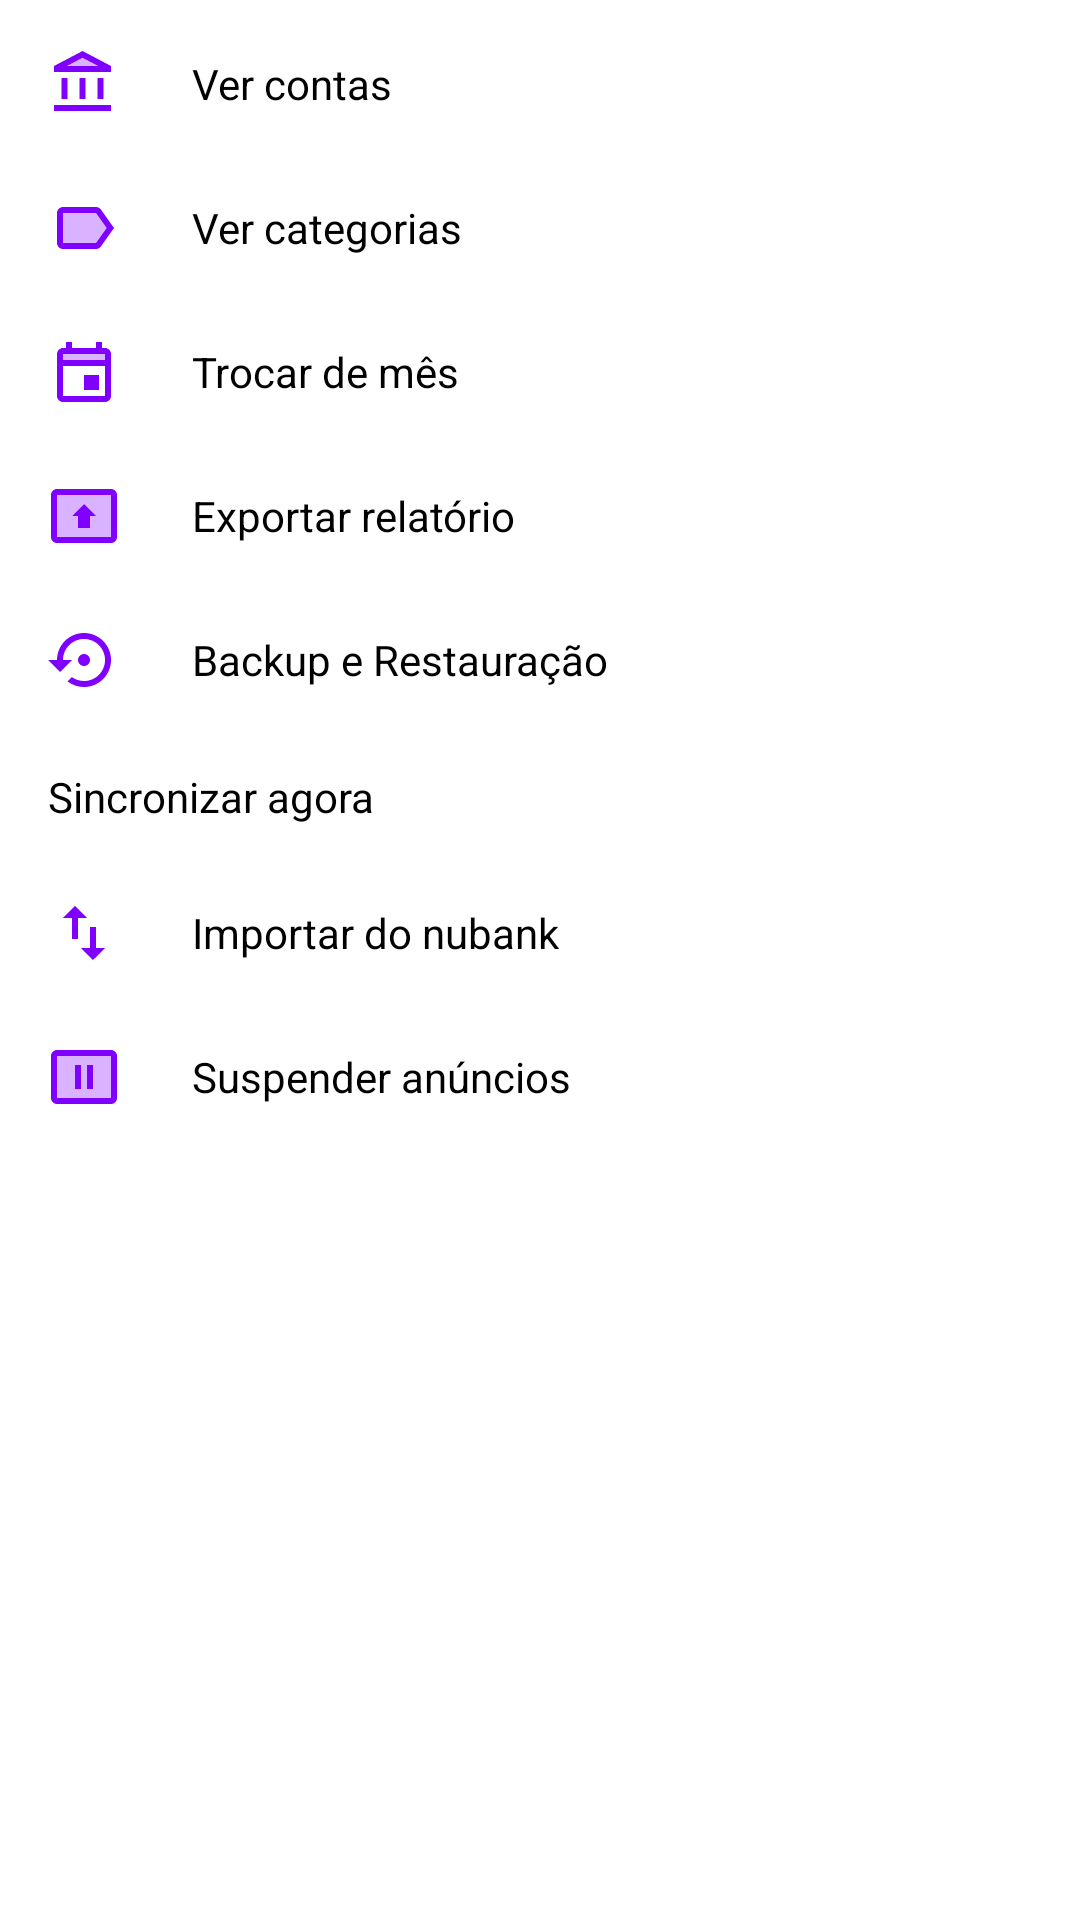

The Android layout XML behind this screen, and the referenced resources:
<!-- AndroidManifest.xml: application theme AppTheme -->
<!-- res/layout/layout_main_activity_menu.xml -->
<?xml version="1.0" encoding="utf-8"?>
<androidx.constraintlayout.widget.ConstraintLayout xmlns:android="http://schemas.android.com/apk/res/android"
    android:layout_width="match_parent"
    android:layout_height="wrap_content">

    <LinearLayout
        android:layout_width="wrap_content"
        android:layout_height="match_parent"
        android:minWidth="200dp"
        android:orientation="vertical"
        android:padding="4dp">


        <TextView
            android:id="@+id/tvVerContas"
            android:layout_width="match_parent"
            android:layout_height="wrap_content"
            android:drawableStart="@drawable/vec_conta_banco"
            android:drawablePadding="24dp"
            android:foreground="?selectableItemBackgroundBorderless"
            android:gravity="center_vertical"
            android:maxLines="1"
            android:padding="12dp"
            android:text="@string/Vercontas"
            android:textAlignment="gravity"
            android:textColor="?appTextPrimary" />

        <TextView
            android:id="@+id/tvVerCategorias"
            android:layout_width="match_parent"
            android:layout_height="wrap_content"
            android:drawableStart="@drawable/vec_categoria"
            android:drawablePadding="24dp"
            android:foreground="?selectableItemBackgroundBorderless"
            android:gravity="center_vertical"
            android:maxLines="1"
            android:padding="12dp"
            android:text="@string/Vercategorias"
            android:textAlignment="gravity"
            android:textColor="?appTextPrimary" />

        <TextView
            android:id="@+id/trocarDeMes"
            android:layout_width="match_parent"
            android:layout_height="wrap_content"
            android:drawableStart="@drawable/vec_data"
            android:drawablePadding="24dp"
            android:foreground="?selectableItemBackgroundBorderless"
            android:gravity="center_vertical"
            android:maxLines="1"
            android:padding="12dp"
            android:text="@string/Trocardemes"
            android:textAlignment="gravity"
            android:textColor="?appTextPrimary" />

        <TextView
            android:id="@+id/exportarRelatorio"
            android:layout_width="match_parent"
            android:layout_height="wrap_content"
            android:drawableStart="@drawable/vec_exportar_relatorio"
            android:drawablePadding="24dp"
            android:foreground="?selectableItemBackgroundBorderless"
            android:gravity="center_vertical"
            android:maxLines="1"
            android:padding="12dp"
            android:text="@string/Exportarrelatorio"
            android:textAlignment="gravity"
            android:textColor="?appTextPrimary" />

        <TextView
            android:id="@+id/backup"
            android:layout_width="match_parent"
            android:layout_height="wrap_content"
            android:drawableStart="@drawable/vec_backup"
            android:drawablePadding="24dp"
            android:foreground="?selectableItemBackgroundBorderless"
            android:gravity="center_vertical"
            android:maxLines="1"
            android:padding="12dp"
            android:text="@string/Backuperestauracao"
            android:textAlignment="gravity"
            android:textColor="?appTextPrimary" />

        <TextView
            android:id="@+id/sincronizar"
            android:layout_width="match_parent"
            android:layout_height="wrap_content"
            android:drawableStart="@drawable/vec_sinc"
            android:drawablePadding="24dp"
            android:foreground="?selectableItemBackgroundBorderless"
            android:gravity="center_vertical"
            android:maxLines="1"
            android:padding="12dp"
            android:text="@string/Sincronizaragora"
            android:textAlignment="gravity"
            android:textColor="?appTextPrimary" />

        <TextView
            android:id="@+id/tvImportarNubank"
            android:layout_width="match_parent"
            android:layout_height="wrap_content"
            android:drawableStart="@drawable/vec_import"
            android:drawablePadding="24dp"
            android:foreground="?selectableItemBackgroundBorderless"
            android:gravity="center_vertical"
            android:maxLines="1"
            android:padding="12dp"
            android:text="@string/Importardonubank"
            android:textAlignment="gravity"
            android:textColor="?appTextPrimary" />


        <TextView
            android:id="@+id/suspenderAnuncios"
            android:layout_width="match_parent"
            android:layout_height="wrap_content"
            android:drawableStart="@drawable/vec_suspender_anuncios"
            android:drawablePadding="24dp"
            android:foreground="?selectableItemBackgroundBorderless"
            android:gravity="center_vertical"
            android:maxLines="1"
            android:padding="12dp"
            android:text="@string/Suspenderanuncios"
            android:textAlignment="gravity"
            android:textColor="?appTextPrimary" />

    </LinearLayout>
</androidx.constraintlayout.widget.ConstraintLayout>
<!-- resources referenced by this layout -->
<resources>
  <!-- drawable vec_backup (drawable) -->
  <vector xmlns:android="http://schemas.android.com/apk/res/android"
      android:width="24dp"
      android:height="24dp"
      android:viewportWidth="24"
      android:viewportHeight="24"
      >
    <path
        android:fillColor="?colorPrimary"
        android:pathData="M14,12c0,-1.1 -0.9,-2 -2,-2s-2,0.9 -2,2 0.9,2 2,2 2,-0.9 2,-2zM12,3c-4.97,0 -9,4.03 -9,9L0,12l4,4 4,-4L5,12c0,-3.87 3.13,-7 7,-7s7,3.13 7,7 -3.13,7 -7,7c-1.51,0 -2.91,-0.49 -4.06,-1.3l-1.42,1.44C8.04,20.3 9.94,21 12,21c4.97,0 9,-4.03 9,-9s-4.03,-9 -9,-9z"/>
  </vector>
  <!-- drawable vec_conta_banco (drawable) -->
  <vector xmlns:android="http://schemas.android.com/apk/res/android"
      android:width="24dp"
      android:height="24dp"
      android:viewportWidth="24"
      android:viewportHeight="24">
      <path
          android:fillAlpha="0.3"
          android:fillColor="?attr/colorPrimary"
          android:pathData="M6.29,6l5.21,-2.74L16.71,6z"
          android:strokeAlpha="0.3" />
      <path
          android:fillColor="?attr/colorPrimary"
          android:pathData="M6.5,10h-2v7h2v-7zM12.5,10h-2v7h2v-7zM21,19L2,19v2h19v-2zM18.5,10h-2v7h2v-7zM11.5,1L2,6v2h19L21,6l-9.5,-5zM6.29,6l5.21,-2.74L16.71,6L6.29,6z" />
  </vector>
  <!-- drawable vec_data (drawable) -->
  <vector xmlns:android="http://schemas.android.com/apk/res/android"
      android:width="24dp"
      android:height="24dp"
      android:viewportWidth="24"
      android:viewportHeight="24">
    <path
        android:pathData="M5,8h14V6H5z"
        android:strokeAlpha="0.3"
        android:fillColor="?colorPrimary"
        android:fillAlpha="0.3"/>
    <path
        android:pathData="M19,4h-1L18,2h-2v2L8,4L8,2L6,2v2L5,4c-1.11,0 -1.99,0.9 -1.99,2L3,20c0,1.1 0.89,2 2,2h14c1.1,0 2,-0.9 2,-2L21,6c0,-1.1 -0.9,-2 -2,-2zM19,20L5,20L5,10h14v10zM19,8L5,8L5,6h14v2zM12,13h5v5h-5z"
        android:fillColor="?colorPrimary"/>
  </vector>
  <!-- drawable vec_import (drawable) -->
  <vector xmlns:android="http://schemas.android.com/apk/res/android"
      android:width="24dp"
      android:height="24dp"
      android:viewportWidth="24"
      android:viewportHeight="24">
    <path
        android:fillColor="?colorPrimary"
        android:pathData="M9,3L5,6.99h3L8,14h2L10,6.99h3L9,3zM16,17.01L16,10h-2v7.01h-3L15,21l4,-3.99h-3z"/>
  </vector>
  <!-- drawable vec_suspender_anuncios (drawable) -->
  <vector xmlns:android="http://schemas.android.com/apk/res/android"
      android:width="24dp"
      android:height="24dp"
      android:viewportWidth="24"
      android:viewportHeight="24"
      >
    <path
        android:fillColor="?colorPrimary"
        android:pathData="M3,19h18V5H3v14zM13,8h2v8h-2V8zM9,8h2v8H9V8z"
        android:strokeAlpha="0.3"
        android:fillAlpha="0.3"/>
    <path
        android:fillColor="?colorPrimary"
        android:pathData="M21,3L3,3c-1.1,0 -2,0.9 -2,2v14c0,1.1 0.9,2 2,2h18c1.1,0 2,-0.9 2,-2L23,5c0,-1.1 -0.9,-2 -2,-2zM21,19L3,19L3,5h18v14zM9,8h2v8L9,16zM13,8h2v8h-2z"/>
  </vector>
  <string name="Backuperestauracao">Backup e Restauração</string>
  <string name="Exportarrelatorio">Exportar relatório</string>
  <string name="Importardonubank">Importar do nubank</string>
  <string name="Sincronizaragora">Sincronizar agora</string>
  <string name="Suspenderanuncios">Suspender anúncios</string>
  <string name="Trocardemes">Trocar de mês</string>
  <string name="Vercategorias">Ver categorias</string>
  <string name="Vercontas">Ver contas</string>
  <color name="colorPrimary">#8000FF</color>
  <color name="colorPrimaryDark">#8000FF</color>
  <color name="colorAccent">#E91E63</color>
  <color name="textColorPrimary">#000000</color>
  <color name="textColorSecondary">#80000000</color>
  <color name="branco">#FFFFFF</color>
  <color name="windowBackground">#FAFAFA</color>
</resources>
